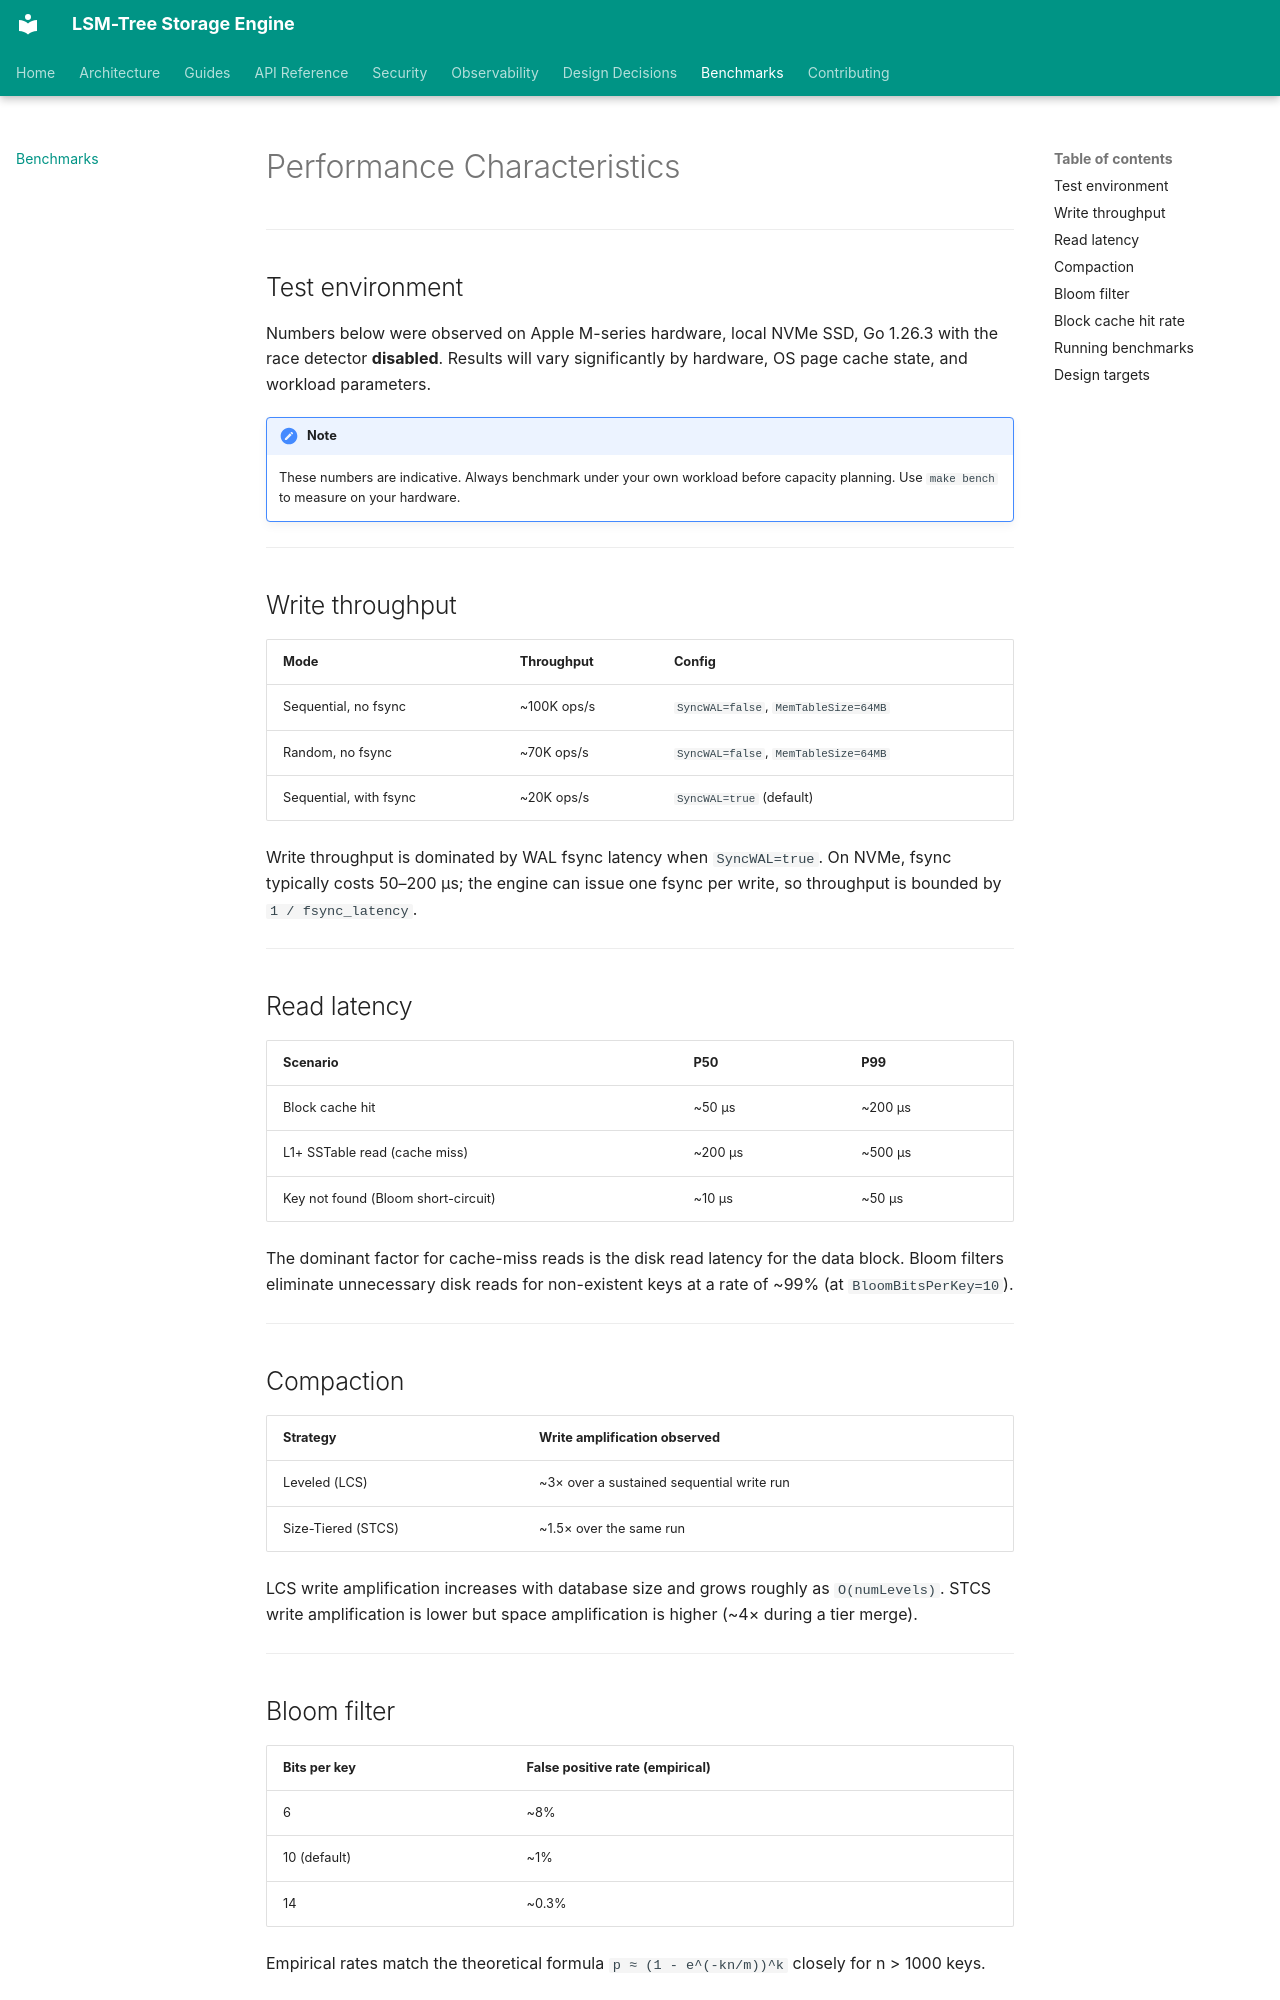

repository: sanskarpan/lsm-tree-storage · page: benchmarks/index.html · generator: mkdocs

# Performance Characteristics

---

## Test environment

Numbers below were observed on Apple M-series hardware, local NVMe SSD, Go 1.26.3 with the race detector **disabled**. Results will vary significantly by hardware, OS page cache state, and workload parameters.

!!! note
    These numbers are indicative. Always benchmark under your own workload before capacity planning. Use `make bench` to measure on your hardware.

---

## Write throughput

| Mode | Throughput | Config |
|------|-----------|--------|
| Sequential, no fsync | ~100K ops/s | `SyncWAL=false`, `MemTableSize=64MB` |
| Random, no fsync | ~70K ops/s | `SyncWAL=false`, `MemTableSize=64MB` |
| Sequential, with fsync | ~20K ops/s | `SyncWAL=true` (default) |

Write throughput is dominated by WAL fsync latency when `SyncWAL=true`. On NVMe, fsync typically costs 50–200 µs; the engine can issue one fsync per write, so throughput is bounded by `1 / fsync_latency`.

---

## Read latency

| Scenario | P50 | P99 |
|----------|-----|-----|
| Block cache hit | ~50 µs | ~200 µs |
| L1+ SSTable read (cache miss) | ~200 µs | ~500 µs |
| Key not found (Bloom short-circuit) | ~10 µs | ~50 µs |

The dominant factor for cache-miss reads is the disk read latency for the data block. Bloom filters eliminate unnecessary disk reads for non-existent keys at a rate of ~99% (at `BloomBitsPerKey=10`).

---

## Compaction

| Strategy | Write amplification observed |
|----------|------------------------------|
| Leveled (LCS) | ~3× over a sustained sequential write run |
| Size-Tiered (STCS) | ~1.5× over the same run |

LCS write amplification increases with database size and grows roughly as `O(numLevels)`. STCS write amplification is lower but space amplification is higher (~4× during a tier merge).

---
